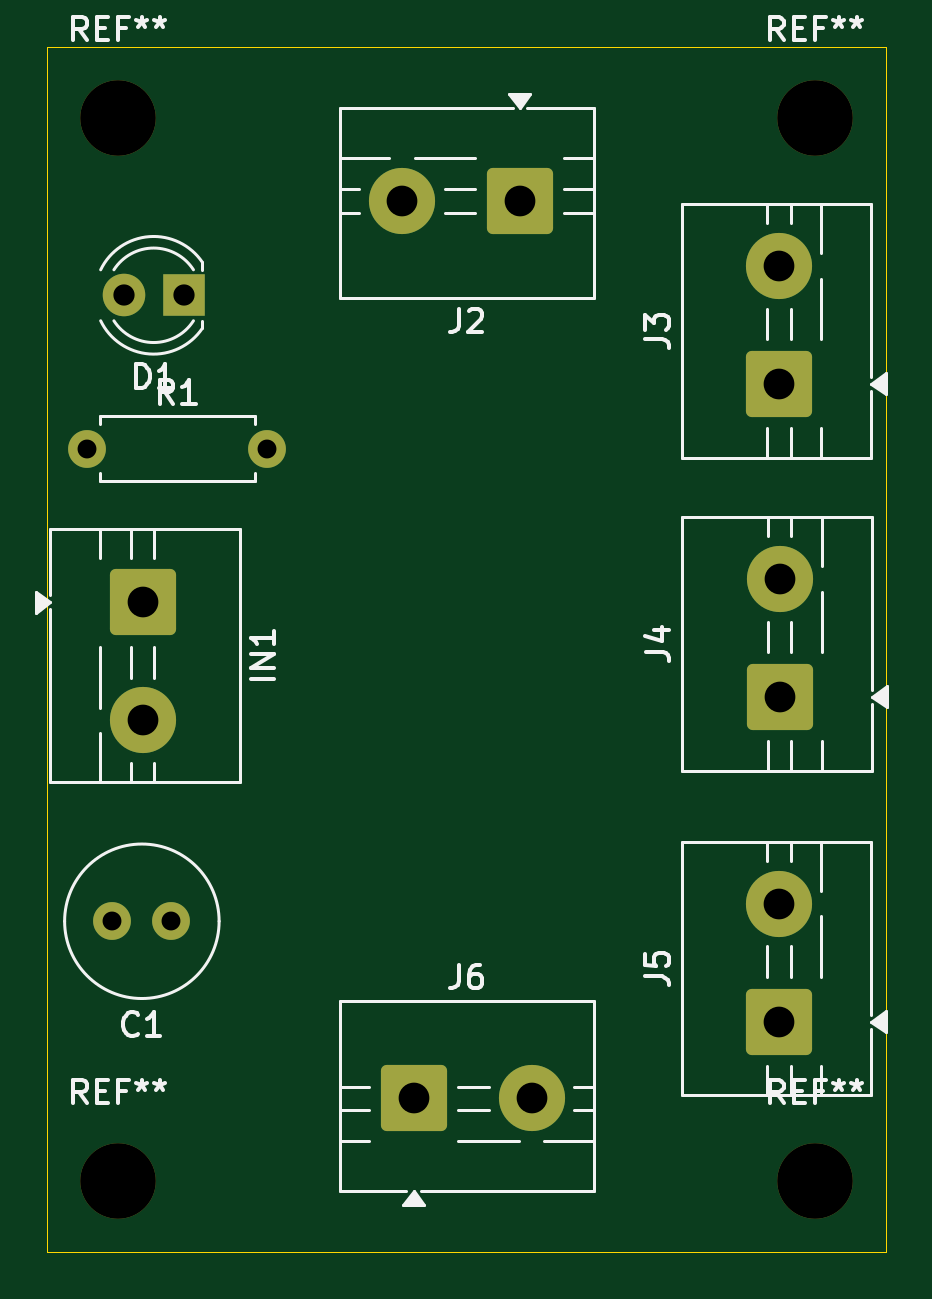
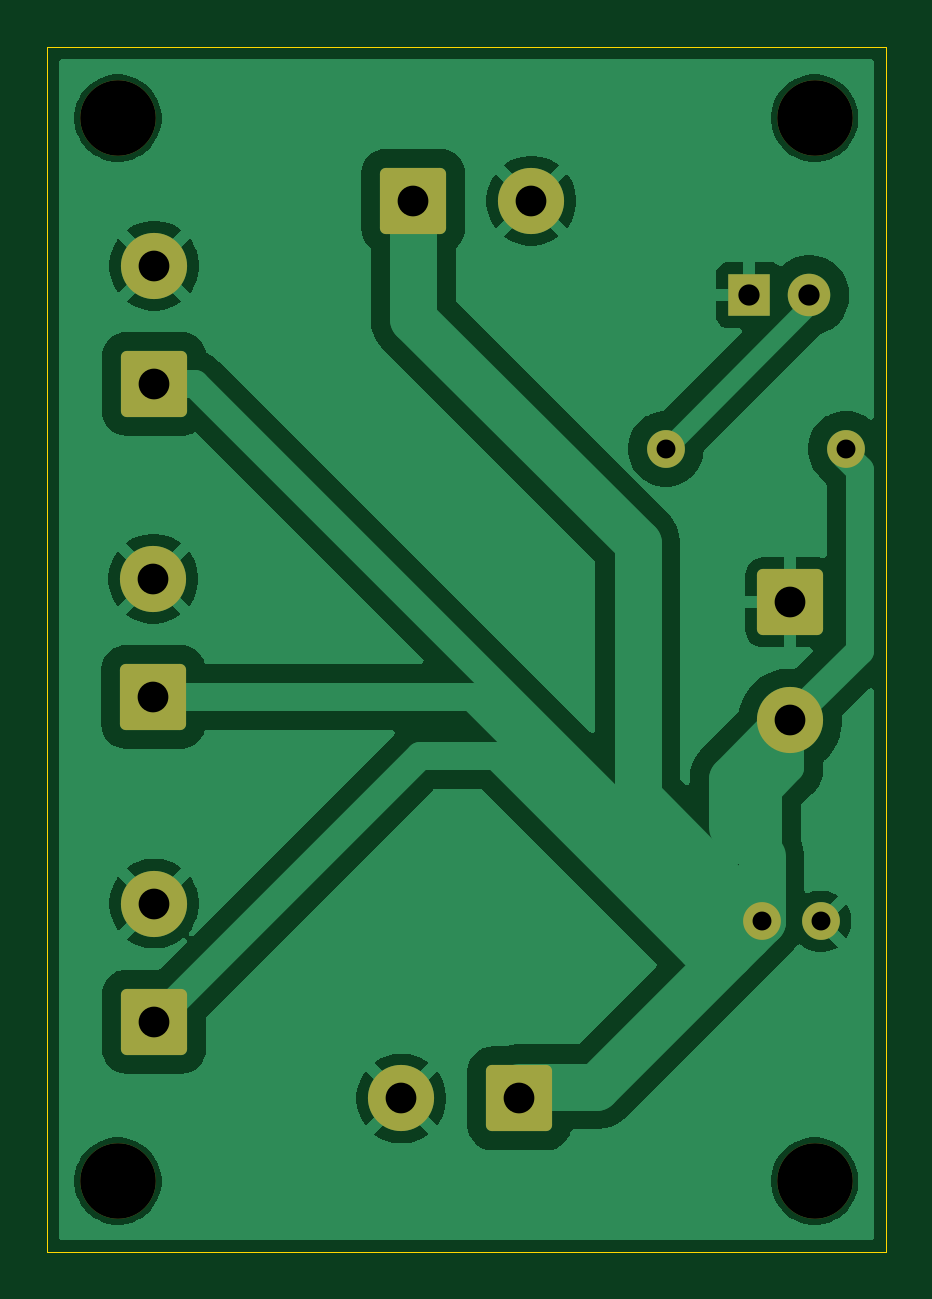
Circuit board: 11 layer files. Board 35.5 x 51.0 mm.
- bottom_copper: carte distribution-B_Cu.gbl (42937 bytes)
- bottom_mask: carte distribution-B_Mask.gbs (2432 bytes)
- paste: carte distribution-B_Paste.gbp (461 bytes)
- bottom_silk: carte distribution-B_Silkscreen.gbo (462 bytes)
- outline: carte distribution-Edge_Cuts.gm1 (611 bytes)
- top_copper: carte distribution-F_Cu.gtl (2919 bytes)
- top_mask: carte distribution-F_Mask.gts (2432 bytes)
- paste: carte distribution-F_Paste.gtp (461 bytes)
- top_silk: carte distribution-F_Silkscreen.gto (19269 bytes)
- drill: carte distribution-NPTH.drl (381 bytes)
- drill: carte distribution-PTH.drl (683 bytes)

=== bottom_copper: carte distribution-B_Cu.gbl (42937 bytes, source omitted) ===
=== bottom_mask: carte distribution-B_Mask.gbs (2432 bytes, source withheld) ===
=== paste: carte distribution-B_Paste.gbp ===
%TF.GenerationSoftware,KiCad,Pcbnew,9.0.4*%
%TF.CreationDate,2025-12-16T13:20:22+01:00*%
%TF.ProjectId,carte distribution,63617274-6520-4646-9973-747269627574,rev?*%
%TF.SameCoordinates,Original*%
%TF.FileFunction,Paste,Bot*%
%TF.FilePolarity,Positive*%
%FSLAX46Y46*%
G04 Gerber Fmt 4.6, Leading zero omitted, Abs format (unit mm)*
G04 Created by KiCad (PCBNEW 9.0.4) date 2025-12-16 13:20:22*
%MOMM*%
%LPD*%
G01*
G04 APERTURE LIST*
G04 APERTURE END LIST*
M02*

=== bottom_silk: carte distribution-B_Silkscreen.gbo ===
%TF.GenerationSoftware,KiCad,Pcbnew,9.0.4*%
%TF.CreationDate,2025-12-16T13:20:22+01:00*%
%TF.ProjectId,carte distribution,63617274-6520-4646-9973-747269627574,rev?*%
%TF.SameCoordinates,Original*%
%TF.FileFunction,Legend,Bot*%
%TF.FilePolarity,Positive*%
%FSLAX46Y46*%
G04 Gerber Fmt 4.6, Leading zero omitted, Abs format (unit mm)*
G04 Created by KiCad (PCBNEW 9.0.4) date 2025-12-16 13:20:22*
%MOMM*%
%LPD*%
G01*
G04 APERTURE LIST*
G04 APERTURE END LIST*
M02*

=== outline: carte distribution-Edge_Cuts.gm1 ===
%TF.GenerationSoftware,KiCad,Pcbnew,9.0.4*%
%TF.CreationDate,2025-12-16T13:20:22+01:00*%
%TF.ProjectId,carte distribution,63617274-6520-4646-9973-747269627574,rev?*%
%TF.SameCoordinates,Original*%
%TF.FileFunction,Profile,NP*%
%FSLAX46Y46*%
G04 Gerber Fmt 4.6, Leading zero omitted, Abs format (unit mm)*
G04 Created by KiCad (PCBNEW 9.0.4) date 2025-12-16 13:20:22*
%MOMM*%
%LPD*%
G01*
G04 APERTURE LIST*
%TA.AperFunction,Profile*%
%ADD10C,0.050000*%
%TD*%
G04 APERTURE END LIST*
D10*
X44500000Y-48000000D02*
X80000000Y-48000000D01*
X80000000Y-99000000D01*
X44500000Y-99000000D01*
X44500000Y-48000000D01*
M02*

=== top_copper: carte distribution-F_Cu.gtl (2919 bytes, source withheld) ===
=== top_mask: carte distribution-F_Mask.gts (2432 bytes, source withheld) ===
=== paste: carte distribution-F_Paste.gtp ===
%TF.GenerationSoftware,KiCad,Pcbnew,9.0.4*%
%TF.CreationDate,2025-12-16T13:20:22+01:00*%
%TF.ProjectId,carte distribution,63617274-6520-4646-9973-747269627574,rev?*%
%TF.SameCoordinates,Original*%
%TF.FileFunction,Paste,Top*%
%TF.FilePolarity,Positive*%
%FSLAX46Y46*%
G04 Gerber Fmt 4.6, Leading zero omitted, Abs format (unit mm)*
G04 Created by KiCad (PCBNEW 9.0.4) date 2025-12-16 13:20:22*
%MOMM*%
%LPD*%
G01*
G04 APERTURE LIST*
G04 APERTURE END LIST*
M02*

=== top_silk: carte distribution-F_Silkscreen.gto (19269 bytes, source omitted) ===
=== drill: carte distribution-NPTH.drl ===
M48
; DRILL file {KiCad 9.0.4} date 2025-12-16T13:20:20+0100
; FORMAT={-:-/ absolute / metric / decimal}
; #@! TF.CreationDate,2025-12-16T13:20:20+01:00
; #@! TF.GenerationSoftware,Kicad,Pcbnew,9.0.4
; #@! TF.FileFunction,NonPlated,1,2,NPTH
FMAT,2
METRIC
; #@! TA.AperFunction,NonPlated,NPTH,ComponentDrill
T1C3.200
%
G90
G05
T1
X47.5Y-51.0
X47.5Y-96.0
X77.0Y-51.0
X77.0Y-96.0
M30

=== drill: carte distribution-PTH.drl ===
M48
; DRILL file {KiCad 9.0.4} date 2025-12-16T13:20:20+0100
; FORMAT={-:-/ absolute / metric / decimal}
; #@! TF.CreationDate,2025-12-16T13:20:20+01:00
; #@! TF.GenerationSoftware,Kicad,Pcbnew,9.0.4
; #@! TF.FileFunction,Plated,1,2,PTH
FMAT,2
METRIC
; #@! TA.AperFunction,Plated,PTH,ComponentDrill
T1C0.800
; #@! TA.AperFunction,Plated,PTH,ComponentDrill
T2C0.900
; #@! TA.AperFunction,Plated,PTH,ComponentDrill
T3C1.300
%
G90
G05
T1
X46.19Y-65.0
X47.25Y-85.0
X49.75Y-85.0
X53.81Y-65.0
T2
X47.73Y-58.5
X50.27Y-58.5
T3
X48.532Y-71.5
X48.532Y-76.5
X59.5Y-54.5
X60.0Y-92.5
X64.5Y-54.5
X65.0Y-92.5
X75.468Y-57.25
X75.468Y-62.25
X75.468Y-84.25
X75.468Y-89.25
X75.5Y-70.5
X75.5Y-75.5
M30
